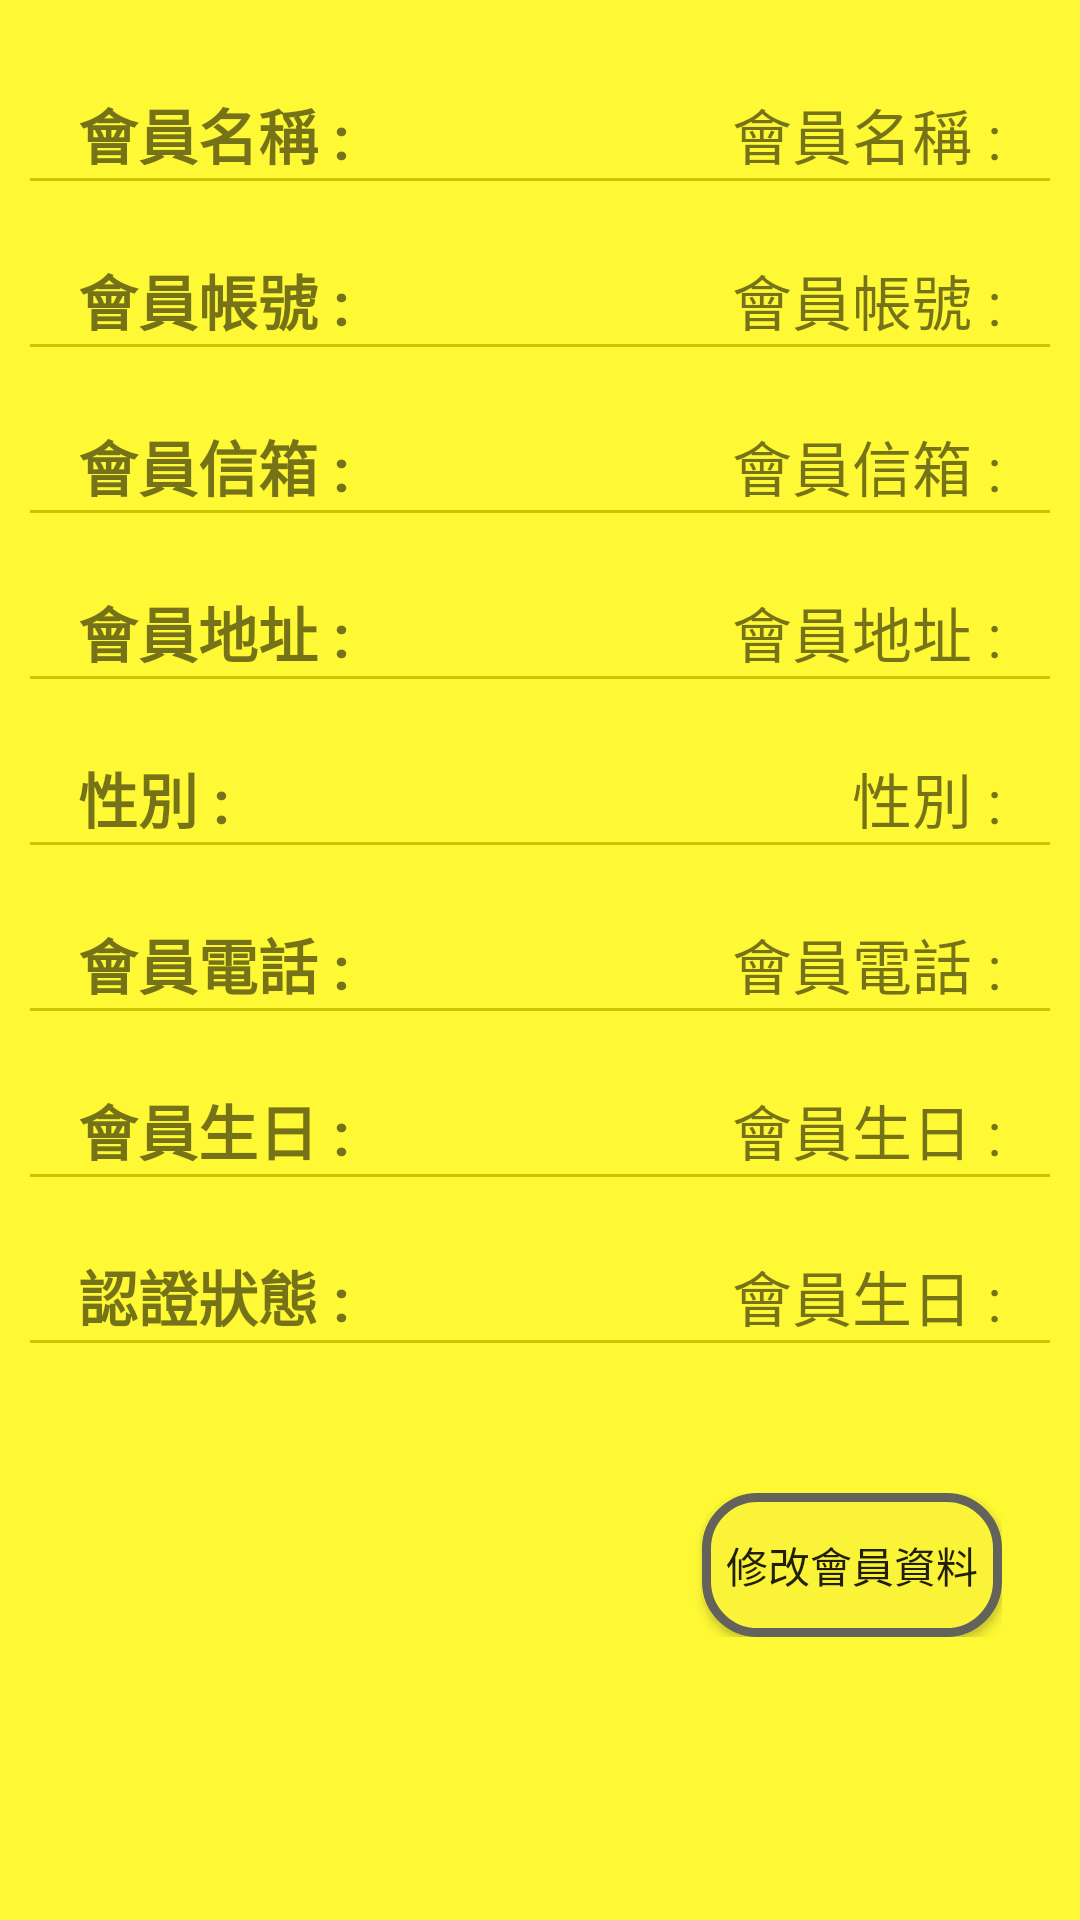

Layout XML and referenced resources for this Android screen:
<!-- AndroidManifest.xml: application theme AppTheme -->
<!-- res/layout/navi_member_data.xml -->
<?xml version="1.0" encoding="utf-8"?>
<LinearLayout xmlns:android="http://schemas.android.com/apk/res/android"
    xmlns:app="http://schemas.android.com/apk/res-auto"
    xmlns:tools="http://schemas.android.com/tools"
    android:layout_width="match_parent"
    android:layout_height="match_parent"
    android:background="#fef934"
    android:padding="10dp"
    android:divider="@drawable/line2"
    android:showDividers="middle"
    android:orientation="vertical"
    tools:context="autobike.stanley.idv.android_autobike_v7.navigationlayout.Navi_Member_Data">

    <LinearLayout
        android:layout_width="match_parent"
        android:layout_height="wrap_content"
        android:orientation="horizontal"
        android:layout_marginLeft="16dp"
        android:layout_marginRight="16dp"
        android:divider="@drawable/buttonshape"

        android:layout_marginTop="20dp" >

        <TextView
            android:id="@+id/textView3"
            android:layout_width="wrap_content"
            android:layout_height="wrap_content"
            android:layout_gravity="left"
            android:text="@string/memdata_memname"
            android:textSize="20sp"
            android:textStyle="bold" />

        <FrameLayout
            android:layout_width="match_parent"
            android:layout_height="match_parent">

            <TextView
                android:id="@+id/memid"
                android:layout_width="wrap_content"
                android:layout_height="wrap_content"
                android:layout_gravity="right"
                android:layout_weight="1"
                android:text="@string/memdata_memname"
                android:textSize="20sp" />

        </FrameLayout>




    </LinearLayout>

    <LinearLayout
        android:layout_width="match_parent"
        android:layout_height="wrap_content"
        android:layout_marginLeft="16dp"
        android:layout_marginRight="16dp"
        android:layout_marginTop="25dp" >

        <TextView
            android:layout_width="wrap_content"
            android:layout_height="wrap_content"
            android:text="@string/memdata_memaccount"
            android:textStyle="bold"
            android:textSize="20sp" />

        <FrameLayout
            android:layout_width="match_parent"
            android:layout_height="match_parent">

            <TextView
                android:id="@+id/memAccount"
                android:layout_width="wrap_content"
                android:layout_height="wrap_content"
                android:layout_gravity="right"
                android:text="@string/memdata_memaccount"
                android:textSize="20sp" />
        </FrameLayout>


    </LinearLayout>

    <LinearLayout
        android:layout_width="match_parent"
        android:layout_height="wrap_content"
        android:layout_marginLeft="16dp"
        android:layout_marginRight="16dp"
        android:layout_marginTop="25dp" >

        <TextView
            android:layout_width="wrap_content"
            android:layout_height="wrap_content"
            android:text="@string/memdate_Mail"
            android:textStyle="bold"
            android:textSize="20sp" />

        <FrameLayout
            android:layout_width="match_parent"
            android:layout_height="match_parent">

            <TextView
                android:id="@+id/memdataMail"
                android:layout_width="wrap_content"
                android:layout_height="wrap_content"
                android:textSize="20sp"
                android:layout_gravity="right"
                android:text="@string/memdate_Mail"
                android:maxLines="1"/>
        </FrameLayout>

    </LinearLayout>

    <LinearLayout
        android:layout_width="match_parent"
        android:layout_height="wrap_content"
        android:layout_marginLeft="16dp"
        android:layout_marginRight="16dp"
        android:layout_marginTop="25dp" >

        <TextView
            android:layout_width="wrap_content"
            android:layout_height="wrap_content"
            android:text="@string/memdata_Addr"
            android:textStyle="bold"
            android:textSize="20sp" />

        <FrameLayout
            android:layout_width="match_parent"
            android:layout_height="match_parent">

            <TextView
                android:layout_width="wrap_content"
                android:layout_height="wrap_content"
                android:textSize="20sp"
                android:layout_gravity="right"
                android:maxLines="2"
                android:text="@string/memdata_Addr"
                android:id="@+id/memdataAddr" />
        </FrameLayout>


    </LinearLayout>


    <LinearLayout
        android:layout_width="match_parent"
        android:layout_height="wrap_content"
        android:layout_marginLeft="16dp"
        android:layout_marginRight="16dp"
        android:layout_marginTop="25dp" >

        <TextView
            android:layout_width="wrap_content"
            android:layout_height="wrap_content"
            android:textStyle="bold"
            android:text="@string/memdata_Sex"
            android:textSize="20sp" />

        <FrameLayout
            android:layout_width="match_parent"
            android:layout_height="match_parent">

            <TextView
                android:id="@+id/memdataSex"
                android:layout_width="wrap_content"
                android:layout_height="wrap_content"
                android:layout_gravity="right"
                android:textSize="20sp"
                android:maxLines="1"
                android:text="@string/memdata_Sex" />

        </FrameLayout>



    </LinearLayout>

    <LinearLayout
        android:layout_width="match_parent"
        android:layout_height="wrap_content"
        android:layout_marginLeft="16dp"
        android:layout_marginRight="16dp"
        android:layout_marginTop="25dp" >

        <TextView
            android:layout_width="wrap_content"
            android:layout_height="wrap_content"
            android:text="@string/memdate_Phone"
            android:textStyle="bold"
            android:textSize="20sp" />

        <FrameLayout
            android:layout_width="match_parent"
            android:layout_height="match_parent">

            <TextView
                android:id="@+id/memdataPhone"
                android:layout_width="wrap_content"
                android:layout_height="wrap_content"
                android:textSize="20sp"
                android:layout_gravity="right"
                android:maxLines="1"
                android:text="@string/memdate_Phone" />

        </FrameLayout>



    </LinearLayout>

    <LinearLayout
        android:layout_width="match_parent"
        android:layout_height="wrap_content"
        android:layout_marginLeft="16dp"
        android:layout_marginRight="16dp"
        android:layout_marginTop="25dp" >

        <TextView
            android:layout_width="wrap_content"
            android:layout_height="wrap_content"
            android:textStyle="bold"
            android:text="@string/memdate_Birth"
            android:textSize="20sp" />
        <FrameLayout
            android:layout_width="match_parent"
            android:layout_height="match_parent">

            <TextView
                android:id="@+id/memdataBirth"
                android:layout_width="wrap_content"
                android:layout_height="wrap_content"
                android:textSize="20sp"
                android:maxLines="1"
                android:layout_gravity="right"
                android:text="@string/memdate_Birth" />

        </FrameLayout>


    </LinearLayout>

    <LinearLayout
        android:layout_width="match_parent"
        android:layout_height="wrap_content"
        android:layout_marginLeft="16dp"
        android:layout_marginRight="16dp"
        android:layout_marginTop="25dp" >

        <TextView
            android:layout_width="wrap_content"
            android:layout_height="wrap_content"
            android:text="@string/MemStatus"
            android:textStyle="bold"
            android:textSize="20sp" />
        <FrameLayout
            android:layout_width="match_parent"
            android:layout_height="match_parent">

            <TextView
                android:id="@+id/memdataStatus"
                android:layout_width="wrap_content"
                android:layout_height="wrap_content"
                android:textSize="20sp"
                android:layout_gravity="right"
                android:maxLines="1"
                android:text="@string/memdate_Birth" />

        </FrameLayout>


    </LinearLayout>

    <RelativeLayout
        android:layout_width="match_parent"
        android:layout_height="wrap_content"
        android:layout_marginLeft="16dp"
        android:layout_marginRight="16dp"
        android:layout_marginTop="50dp">

        <Button
            android:id="@+id/btn_changeMemData"
            android:layout_width="wrap_content"
            android:layout_height="wrap_content"
            android:background="@drawable/buttonshape"
            android:text="修改會員資料"
            android:layout_alignParentTop="true"
            android:layout_alignParentRight="true"
            android:layout_alignParentEnd="true" />
    </RelativeLayout>
</LinearLayout>
<!-- resources referenced by this layout -->
<resources>
  <!-- drawable buttonshape (drawable) -->
  <?xml version="1.0" encoding="utf-8"?>
  <shape xmlns:android="http://schemas.android.com/apk/res/android"
      android:shape="rectangle" >
  
      <corners
          android:radius="17dp"
          />
      <solid
          android:color="#faf337"
          />
      <padding
          android:left="0dp"
          android:top="0dp"
          android:right="0dp"
          android:bottom="0dp"
          />
      <size
          android:width="100dp"
          android:height="20dp"
          />
      <stroke
          android:width="3dp"
          android:color="#63635B"
          />
  
  </shape>
  <!-- drawable line2: png bitmap (drawable, 138 bytes) -->
  <string name="MemStatus">認證狀態 :</string>
  <string name="memdata_Addr">會員地址 :</string>
  <string name="memdata_Sex">性別 :</string>
  <string name="memdata_memaccount">會員帳號 :</string>
  <string name="memdata_memname">會員名稱 :</string>
  <string name="memdate_Birth">會員生日 :</string>
  <string name="memdate_Mail">會員信箱 :</string>
  <string name="memdate_Phone">會員電話 :</string>
  <style name="AppTheme" parent="Theme.AppCompat.Light.NoActionBar">
          
          <item name="colorPrimary">@color/colorPrimary</item>
          <item name="colorPrimaryDark">@color/colorPrimaryDark</item>
          <item name="colorAccent">@color/colorAccent</item>
          <item name="contentInsetStart">0dp</item>
      </style>
  <!-- not gathered from this repository: default colours our renderer supplied (Android Studio template values) -->
  <color name="colorPrimary">#FF6200EE</color>
  <color name="colorPrimaryDark">#FF3700B3</color>
  <color name="colorAccent">#FF03DAC5</color>
</resources>
